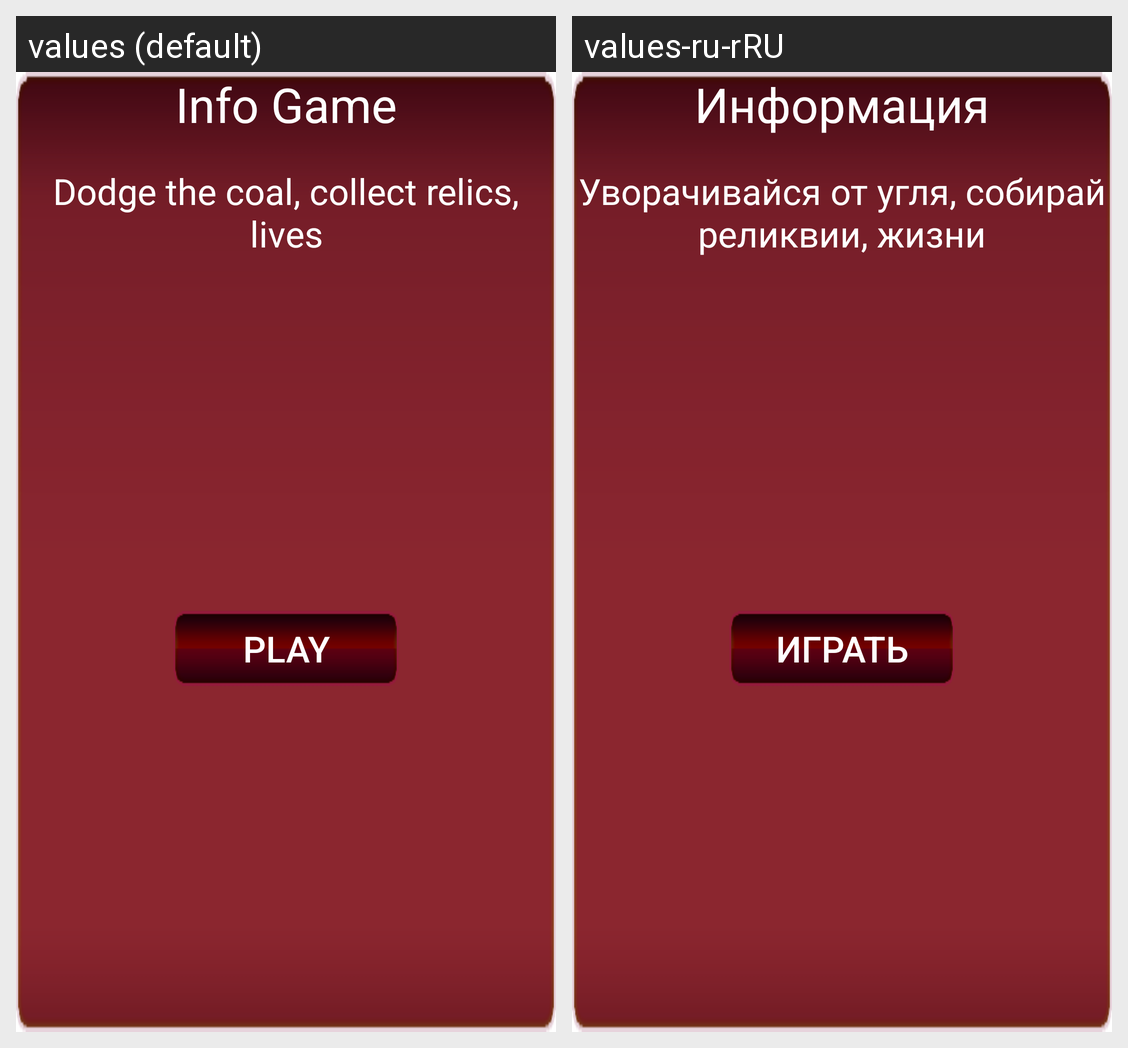

This grid shows one Android layout under two languages. Give, for every string resource on the screen, its name, the default text and each shown locale's text.
Android screen res/layout/dialog_missing_piggy_info.xml rendered under 2 locales, left to right: values (default), values-ru-rRU. Device: Nexus 5 (rendered at 1080×1920; each locale shown at half size, 540×960, under a caption strip naming it); theme Theme.MissingPiggy.
Strings drawn on this screen, with the default value and each locale's value (text and hints the layout hard-codes, and strings that could not be matched under every locale, appear in the picture but are not listed):

info_title
  values: Info Game
  values-ru-rRU: Информация

info_desccription_missing
  values: Dodge the coal, collect relics, lives
  values-ru-rRU: Уворачивайся от угля, собирай реликвии, жизни

play_missing
  values: Play
  values-ru-rRU: Играть
